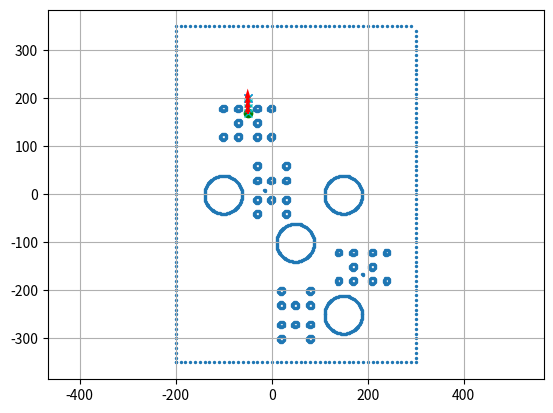

Python code for this plot:
"""Example utility module.

Please use a file like this one to add extra functions.

"""
import numpy as np
import math
import matplotlib.pyplot as plt
import os
import itertools
show_animation = True

def exampleFunction():
    """Example of user-defined function.

    """
    x = -1
    return x


class AStar():
    def __init__(self, config=None):
        # super(AStar, self).__init__(config)
        # self.resolution = 0.1
        # self.rr = 0.1
        self.resolution = 10
        self.rr = 10
        self.min_x, self.min_y = 0, 0
        self.max_x, self.max_y = 0, 0
        self.obstacle_map = None
        self.x_width, self.y_width = 0, 0
        self.motion = self.get_motion_model()

        self.x_center=[]
        self.y_center=[]
        self.radius=[]

        

    
    
    class Node:
        def __init__(self, x, y, cost, parent_index):
            self.x = x  # index of grid
            self.y = y  # index of grid
            self.cost = cost
            self.parent_index = parent_index

        def __str__(self):
            return str(self.x) + "," + str(self.y) + "," + str(
                self.cost) + "," + str(self.parent_index)
        
    def plan(self, start, goal, obstacles: list,show_animation=True,mapbound=[-55,-25,55,25] ) -> list:  #[-55,-25,55,25]
        """ Plan a path from start to goal avoiding obstacles.

        Args:
            start (list): list of x, y coordinates of the start point
            goal (list): list of x, y coordinates of the goal point
            obstacles (list): list of obstacles, each obstacle is a tuple (x, y, 0)
            radius (list): list of radius of obstacles
        
        Returns:
            list: This must be a valid list of connected nodes that form
                a path from start to goal node
        """
        
        # obstacles=np.array(obstacles)
        # print("obs:",obstacles)
       
        self.x_center=obstacles[:,0]
        self.y_center=obstacles[:,1]
        self.raius=obstacles[:,2]
        obs_points=[]
        round_obs=np.array([self.x_center,self.y_center,self.raius]).T
        for x_cent, y_cent, rad in obstacles:
            # points = circle_to_points(x_center, y_center, radius, num_points=16)
            points = self.circle_to_grid_cells(x_cent, y_cent, rad)
            obs_points.extend(points)
        ox,oy=[],[]
        self.min_x, self.min_y, self.max_x, self.max_y = mapbound
        # print("number of obs!!!!!!!!!!!:",obstacles.shape)
        # print(self.min_x)
        wall_res=10
        for i in range(self.min_x,self.max_x,wall_res):
            ox.append(i)
            oy.append(self.min_y)
        for i in range(self.min_y,self.max_y,wall_res):
            ox.append(self.max_x)
            oy.append(i)
        for i in range(self.min_x,self.max_x,wall_res):
            ox.append(i)
            oy.append(self.max_y)
        for i in range(self.min_y,self.max_y,wall_res):
            ox.append(self.min_x)
            oy.append(i)

        for i in obs_points:
            ox.append(i[0])
            oy.append(i[1])

        self.calc_obstacle_map(ox, oy)
        

        

        # sx,sy=start

        if isinstance(start,np.ndarray):

            sx,sy=start
        else:
            sx=start.x
            sy=start.y
        # print("goal:",goal)
        # gx=goal.x
        # gy=goal.y
        if isinstance(goal,np.ndarray):

            gx,gy=goal  
        else:
            gx=goal.x
            gy=goal.y


        if show_animation:  # pragma: no cover
            plt.clf()
            # plt.gca().invert_yaxis()
            plt.grid(True)
            plt.scatter(ox, oy,s=2)
            plt.plot(sx, sy, "og")
            plt.plot(gx, gy, "xb")
            
            plt.axis("equal")
            # plt.show(block=False)
            

        start_node = self.Node(self.calc_xy_index(sx, self.min_x),
                               self.calc_xy_index(sy, self.min_y), 0.0, -1)
        goal_node = self.Node(self.calc_xy_index(gx, self.min_x),
                              self.calc_xy_index(gy, self.min_y), 0.0, -1)

        open_set, closed_set = dict(), dict()
        open_set[self.calc_grid_index(start_node)] = start_node

        while True:
            if len(open_set) == 0:
                print("Open set is empty..")
                break

            c_id = min(
                open_set,
                key=lambda o: open_set[o].cost + self.calc_heuristic(goal_node,
                                                                     open_set[
                                                                         o]))
            current = open_set[c_id]

            # show graph
            if show_animation:  # pragma: no cover
                plt.plot(self.calc_grid_position(current.x, self.min_x),
                         self.calc_grid_position(current.y, self.min_y), "xc")
                # for stopping simulation with the esc key.
                plt.gcf().canvas.mpl_connect('key_release_event',
                                             lambda event: [exit(
                                                 0) if event.key == 'escape' else None])
                if len(closed_set.keys()) % 10 == 0:
                    plt.pause(0.001)

            if current.x == goal_node.x and current.y == goal_node.y:
                print("Find goal")
                goal_node.parent_index = current.parent_index
                goal_node.cost = current.cost
                break

            # Remove the item from the open set
            del open_set[c_id]

            # Add it to the closed set
            closed_set[c_id] = current

            # expand_grid search grid based on motion model
            for i, _ in enumerate(self.motion):
                node = self.Node(current.x + self.motion[i][0],
                                 current.y + self.motion[i][1],
                                 current.cost + self.motion[i][2], c_id)
                n_id = self.calc_grid_index(node)

                # If the node is not safe, do nothing
                if not self.verify_node(node):
                    continue

                if n_id in closed_set:
                    continue

                if n_id not in open_set:
                    open_set[n_id] = node  # discovered a new node
                else:
                    if open_set[n_id].cost > node.cost:
                        # This path is the best until now. record it
                        open_set[n_id] = node

        rx, ry = self.calc_final_path(goal_node, closed_set)
        
        
        
        reversed_path=np.array([rx,ry,np.ones(len(rx))]).T
        # print(reversed_path)
        path=reversed_path[::-1]
        extended_path= self.add_orientation_to_path(path)
        # print(extended_path)


        if show_animation:  # pragma: no cover
        #     print("showwww")
        #     plt.plot(rx, ry, "-r")
        #     plt.pause(0.001)



            # plt.clf()
            # plt.pause(1)
            # print(rx)
            # print(ry)
            # plt.show()
            self.plot_path_with_orientations(extended_path)
        
        
        
        return extended_path
    
    def calc_final_path(self, goal_node, closed_set):
        # generate final course
        rx, ry = [self.calc_grid_position(goal_node.x, self.min_x)], [
            self.calc_grid_position(goal_node.y, self.min_y)]
        parent_index = goal_node.parent_index
        while parent_index != -1:
            n = closed_set[parent_index]
            rx.append(self.calc_grid_position(n.x, self.min_x))
            ry.append(self.calc_grid_position(n.y, self.min_y))
            parent_index = n.parent_index

        return rx, ry
    def plot_path_with_orientations(self, path_with_orientation):
        # fig, ax = plt.subplots()
        for i, (x, y, _, zx, zy, zz, zw) in enumerate(path_with_orientation):
            angle = 2 * np.arctan2(zz, zw)  # Convert quaternion back to angle
            # print(angle)
            plt.quiver(x, y, np.cos(angle), np.sin(angle), color= 'red', scale=50,zorder=5)
        
    def add_orientation_to_path(self, path):
    # Function to calculate quaternion from an angle theta
        def angle_to_quaternion(theta):
            return np.array([0, 0, np.sin(theta / 2), np.cos(theta / 2)])
        
        # Initialize the path with orientation
        path_with_orientation = []
        
        # Iterate over the path to calculate the orientation at each step
        for i in range(len(path) - 1):
            x1, y1, _ = path[i]
            x2, y2, _ = path[i + 1]
            
            # Calculate the angle theta between successive points
            theta = np.arctan2(y2 - y1, x2 - x1)
            # print(theta)
            
            # Compute quaternion
            quaternion = angle_to_quaternion(theta)
            
            # Append position and orientation to the new path
            to_append=(x1, y1, 1) + tuple(quaternion)
            
            path_with_orientation.append(to_append)
            
        
        # Add the last point with the same orientation as the second last point
        if path.any():
            # print(path)
            to_append=tuple(path[-1]) + tuple(path_with_orientation[-1][3:])
    
            path_with_orientation.append(to_append)
        path_with_orientation=np.array(path_with_orientation)
        return path_with_orientation
    
    @staticmethod
    def calc_heuristic(n1, n2):
        w = 1.0  # weight of heuristic
        d = w * math.hypot(n1.x - n2.x, n1.y - n2.y)
        return d

    def calc_grid_position(self, index, min_position):
        """
        calc grid position

        :param index:
        :param min_position:
        :return:
        """
        pos = index * self.resolution + min_position
        return pos

    def calc_xy_index(self, position, min_pos):
        return round((position - min_pos) / self.resolution)

    def calc_grid_index(self, node):
        return (node.y - self.min_y) * self.x_width + (node.x - self.min_x)

    def verify_node(self, node):
        px = self.calc_grid_position(node.x, self.min_x)
        py = self.calc_grid_position(node.y, self.min_y)

        if px < self.min_x:
            return False
        elif py < self.min_y:
            return False
        elif px >= self.max_x:
            return False
        elif py >= self.max_y:
            return False

        # collision check
        if self.obstacle_map[node.x][node.y]:
            return False

        return True

        
        
    def calc_obstacle_map(self, ox, oy):

        self.min_x = round(min(ox))
        self.min_y = round(min(oy))
        self.max_x = round(max(ox))
        self.max_y = round(max(oy))
      

        self.x_width = round((self.max_x - self.min_x) / self.resolution)
        self.y_width = round((self.max_y - self.min_y) / self.resolution)
        # print("x_width:", self.x_width)
        # print("y_width:", self.y_width)

        # obstacle map generation
        self.obstacle_map = [[False for _ in range(self.y_width)]
                             for _ in range(self.x_width)]
        for ix in range(self.x_width):
            x = self.calc_grid_position(ix, self.min_x)
            for iy in range(self.y_width):
                y = self.calc_grid_position(iy, self.min_y)
                for iox, ioy in zip(ox, oy):
                    d = math.hypot(iox - x, ioy - y)
                    if d <= self.rr:
                        self.obstacle_map[ix][iy] = True
                        break
    @staticmethod
    def get_motion_model():
        # dx, dy, cost
        motion = [[1, 0, 1],
                  [0, 1, 1],
                  [-1, 0, 1],
                  [0, -1, 1],
                  [-1, -1, math.sqrt(2)],
                  [-1, 1, math.sqrt(2)],
                  [1, -1, math.sqrt(2)],
                  [1, 1, math.sqrt(2)]]

        return motion
    
    def circle_to_grid_cells(self,x_center, y_center, radius, cell_size=1):
        """
        Calculate grid cells occupied by a circular obstacle for any cell size.

        Parameters:
        - x_center, y_center: coordinates of the circle's center in meters.
        - radius: radius of the circle in meters.
        - cell_size: size of each grid cell in meters.

        Returns:
        - A list of (x, y) tuples representing occupied grid cells.
        """
        occupied_cells = []

        # Convert the center position from meters to cell indices
        center_x_index = int(x_center / cell_size)
        center_y_index = int(y_center / cell_size)

        # Convert the radius to cell units
        radius_in_cells = int(radius / cell_size)

        # Calculate the bounding box in cell coordinates
        x_min = center_x_index - radius_in_cells
        x_max = center_x_index + radius_in_cells
        y_min = center_y_index - radius_in_cells
        y_max = center_y_index + radius_in_cells

        # Check each cell in the bounding box to see if it's within the circle
        for x in range(x_min, x_max + 1,2):
            for y in range(y_min, y_max + 1,2):
                # Calculate the cell's center 
                cell_center_x = (x + 0.5) * cell_size
                cell_center_y = (y + 0.5) * cell_size

                # Check if the cell center is inside the circle
                dist=((cell_center_x - x_center) ** 2 + (cell_center_y - y_center) ** 2)
                rad_square=radius ** 2
                if dist <= radius ** 2 and dist >= (radius-2) ** 2:
                    occupied_cells.append((x, y))

        return occupied_cells
    
    # def circle_to_grid_cells(self, x_center, y_center, radius, resolution=1):
    #     """
    #     Calculate grid cells occupied by a circular obstacle.

    #     Parameters:
    #     - x_center, y_center: coordinates of the circle's center in meters.
    #     - radius: radius of the circle in meters.
    #     - resolution: size of each grid cell in meters.

    #     Returns:
    #     - A list of (x, y) tuples representing occupied grid cells.
    #     """
    #     occupied_cells = []

    #     # Calculate the bounding box of the circle
    #     x_min = int((x_center - radius) // resolution)
    #     x_max = int((x_center + radius) // resolution)
    #     y_min = int((y_center - radius) // resolution)
    #     y_max = int((y_center + radius) // resolution)

    #     # Iterate over each cell in the bounding box
    #     for x in range(x_min, x_max ):
    #         for y in range(y_min, y_max ):
    #             # Calculate the center of the cell
    #             cell_center_x = (x ) * resolution
    #             cell_center_y = (y )  * resolution

    #             # Check if the center of the cell is inside the circle
    #             distance = ((cell_center_x - x_center) ** 2 + (cell_center_y - y_center) ** 2) ** 0.5
    #             if distance <= radius:
    #                 occupied_cells.append((x, y))

    #     return occupied_cells                                                           



def main():
    # orders=np.array(list(itertools.permutations([1,2,3,4])))
    # orders=[[1,2,3,4]]
    orders=[[2,1,3,4]]
    # orders=[[1,1,2,2,1]]
    # orders=[[2,1,1,3,1]]
    orders=[[1,3,4,2,1,4]]

    # orders=[[3,2]]
    for order in orders:
        compute_fullpath(order)
    pass

def compute_fullpath(order):
    show_animation = True
    gates=np.array([  # x, y, z, r, p, y, type 
                    [ 0.5, -2.5, 0, 0, 0, -1.57, 0],      # gate 1
                    [ 2.0, -1.5, 0, 0, 0, 0,     0],      # gate 2
                    [ 0.0,  0.2, 0, 0, 0, 1.57,  0],      # gate 3
                    [-0.5,  1.5, 0, 0, 0, 0,     0]])       # gate 4])
    # gates[0,1]=gates[0,1]+0.1#gate1
    gates[1,0]=gates[1,0]-0.1#gate2
    gates[2,1]=gates[2,1]-0.1#gate3
    gate_rad=0.07
    obstacles=np.array([  # x, y, z, r, p, y
                        [ 1.5, -2.5, 0, 0, 0, 0],             # obstacle 1
                        [ 0.5, -1.0, 0, 0, 0, 0],             # obstacle 2
                        [ 1.5,    0, 0, 0, 0, 0],             # obstacle 3
                        [-1.0,    0, 0, 0, 0, 0]])              # obstacle 4
    
    # file_name=f"Path_files/path_{order[0]}{order[1]}{order[2]}{order[3]}/"

    file_name=""
   
    for o in order:
        file_name+=f"{o}"
    file_name="Path_files/path_"+file_name + "/"

    if not os.path.isdir(file_name):
        os.makedirs(file_name)
    

    obs=[]
    obs_buffer=0.3
    # obs_buffer=0.25
    for gate in gates:
        if gate[5]!=0: # for vertical gate
            obs.append([gate[0],gate[1]+0.2,gate_rad]) # gate obstacle location
            obs.append([gate[0],gate[1]-0.2,gate_rad])

            obs.append([gate[0]+obs_buffer,gate[1]+0.2,gate_rad]) # buffer obstacle 
            obs.append([gate[0]+obs_buffer,gate[1]-0.2,gate_rad])

            obs.append([gate[0]-obs_buffer,gate[1]+0.2,gate_rad])
            obs.append([gate[0]-obs_buffer,gate[1]-0.2,gate_rad])

            obs.append([gate[0]+obs_buffer,gate[1]+0.5,gate_rad]) #+0.4 to make it wider
            obs.append([gate[0]+obs_buffer,gate[1]-0.5,gate_rad])

            obs.append([gate[0]-obs_buffer,gate[1]+0.5,gate_rad])
            obs.append([gate[0]-obs_buffer,gate[1]-0.5,gate_rad])
        else: #for horizontal gate
            obs.append([gate[0]+0.2,gate[1],gate_rad])  # gate obstacle location
            obs.append([gate[0]-0.2,gate[1],gate_rad])

            obs.append([gate[0]+0.2,gate[1]+obs_buffer,gate_rad]) # buffer obstacle 
            obs.append([gate[0]-0.2,gate[1]+obs_buffer,gate_rad])

            obs.append([gate[0]+0.2,gate[1]-obs_buffer,gate_rad])
            obs.append([gate[0]-0.2,gate[1]-obs_buffer,gate_rad])

            obs.append([gate[0]+0.5,gate[1]+obs_buffer,gate_rad])
            obs.append([gate[0]-0.5,gate[1]+obs_buffer,gate_rad])

            obs.append([gate[0]+0.5,gate[1]-obs_buffer,gate_rad])
            obs.append([gate[0]-0.5,gate[1]-obs_buffer,gate_rad])
    obstacles_rad=0.06
    obstacles_rad=0.2
    obstacles_rad=0.2
    obstacles_noise=0.2

    obs_rad_corrupted=obstacles_rad+obstacles_noise

    for obstacle in obstacles:
        obs.append([obstacle[0],obstacle[1],obs_rad_corrupted])
    obs=np.array(obs)
    obs=obs*100
    
    

    # obs=np.array([#[50,50,20],
    #               #[500,250,30],
    #               #[30,30,10],
    #               [0,100,10]])
    
    mapbound=[-200,-350,300,350] # min_x min_y max_x max_y

    
    planner=AStar()
    start=np.array([-100,-300])
    final_goal=np.array([-50, 200])
    gate4_remove_idx=[]
    for i,value in enumerate(order):
        
        value-=1
        temp_goal=gates[value,0:2]*100
        if i ==0:
            temp_start=start
        else:
            temp_start=path[-1,0:2]*100
        print("iteration::::::::::::::::::::::",i+1)
        print("temp_start:",temp_start)
        print("temp_goal:",temp_goal)

        # temp_goal=np.array([200, -150])

        path=planner.plan(temp_start, temp_goal, obs, show_animation,mapbound)


        direction = np.array([path[-1,0]-path[-2,0], path[-1,1]-path[-2,1]])
        norm = np.linalg.norm(direction)
        direction_unit = direction / norm

        last_pose=path[-1,0:2] ############################change shootout to 10 
        path=np.vstack((path,
                        [last_pose[0]+ direction_unit[0] * 10,last_pose[1]+direction_unit[1] * 10,1,0,0,0,0],
                        [last_pose[0]+ direction_unit[0] * 20,last_pose[1]+direction_unit[1] * 20,1,0,0,0,0],
                        # [last_pose[0]+ direction_unit[0] * 30,last_pose[1]+direction_unit[1] * 30,1,0,0,0,0]
                        ))


        rx=path[:,0]*1
        ry=path[:,1]*1
        # print("unscaled path:",path[:,0:3])

        path=path[:,0:3]
        path[:,:2]=path[:,:2]/100

        
        # print("Path:",path)
        # path.tofile('test_path.dat')
        np.save(file_name+f'test_path{i}.npy', path)    # .npy extension is added if not given


        # obs=np.vstack((obs,[gates[value,0]*100,gates[value,1]*100,2]))            #  obs.append([gate[value,0]*100,gate[value,1]*100,20])
        if value+1!=1:

            obs=np.vstack((obs,[gates[value,0]*100+direction_unit[0]*15,gates[value,1]*100+direction_unit[1]*15,2]))        # appending gate blocker    #  obs.append([gate[value,0]*100,gate[value,1]*100,20])

        
        if value==3:
            gate4_remove_idx.append(obs.shape[0])
            print("gate 4 blocker index:",obs.shape[0] )
           

        if show_animation:  # pragma: no cover
            plt.plot(rx, ry, "-r")
            plt.pause(0.001)
            # print(rx)
            # print(ry)
            plt.savefig(file_name+f'test_path{i}.png',bbox_inches='tight',dpi=400)
            plt.show(block=False)

   
    correct_gate4_remove_idx=[idx-1 for idx in gate4_remove_idx]
    print("corrected gate 4 blocker index:",correct_gate4_remove_idx)
    obs=np.delete(obs, correct_gate4_remove_idx, axis=0)

    print("iteration:::::::::::::::::::::: final")
    print("final_start:",path[-1,0:2]*100)
    print("final_goal:",final_goal)
    path=planner.plan(path[-1,0:2]*100, final_goal, obs, show_animation,mapbound)


    # direction = np.array([path[-1,0]-path[-2,0], path[-1,1]-path[-2,1]])
    # norm = np.linalg.norm(direction)
    # direction_unit = direction / norm
    # next_pose=path[-1,0:2]+direction_unit * 30
    # path=np.vstack((path,[next_pose[0],next_pose[1],1,0,0,0,0]))


    rx=path[:,0]*1
    ry=path[:,1]*1
    # print("unscaled path:",path[:,0:3])

    path=path[:,0:3]
    path[:,:2]=path[:,:2]/100

    
    # print("Path:",path)
    # path.tofile('test_path.dat')
    np.save(file_name+'test_path_final.npy', path)    


   

    if show_animation:  # pragma: no cover
        plt.plot(rx, ry, "-r")
        plt.pause(0.001)
        # print(rx)
        # print(ry)
        plt.savefig(file_name+'test_path_final.png',bbox_inches='tight',dpi=400)
        plt.show(block=False)

if __name__ == '__main__':
    main()